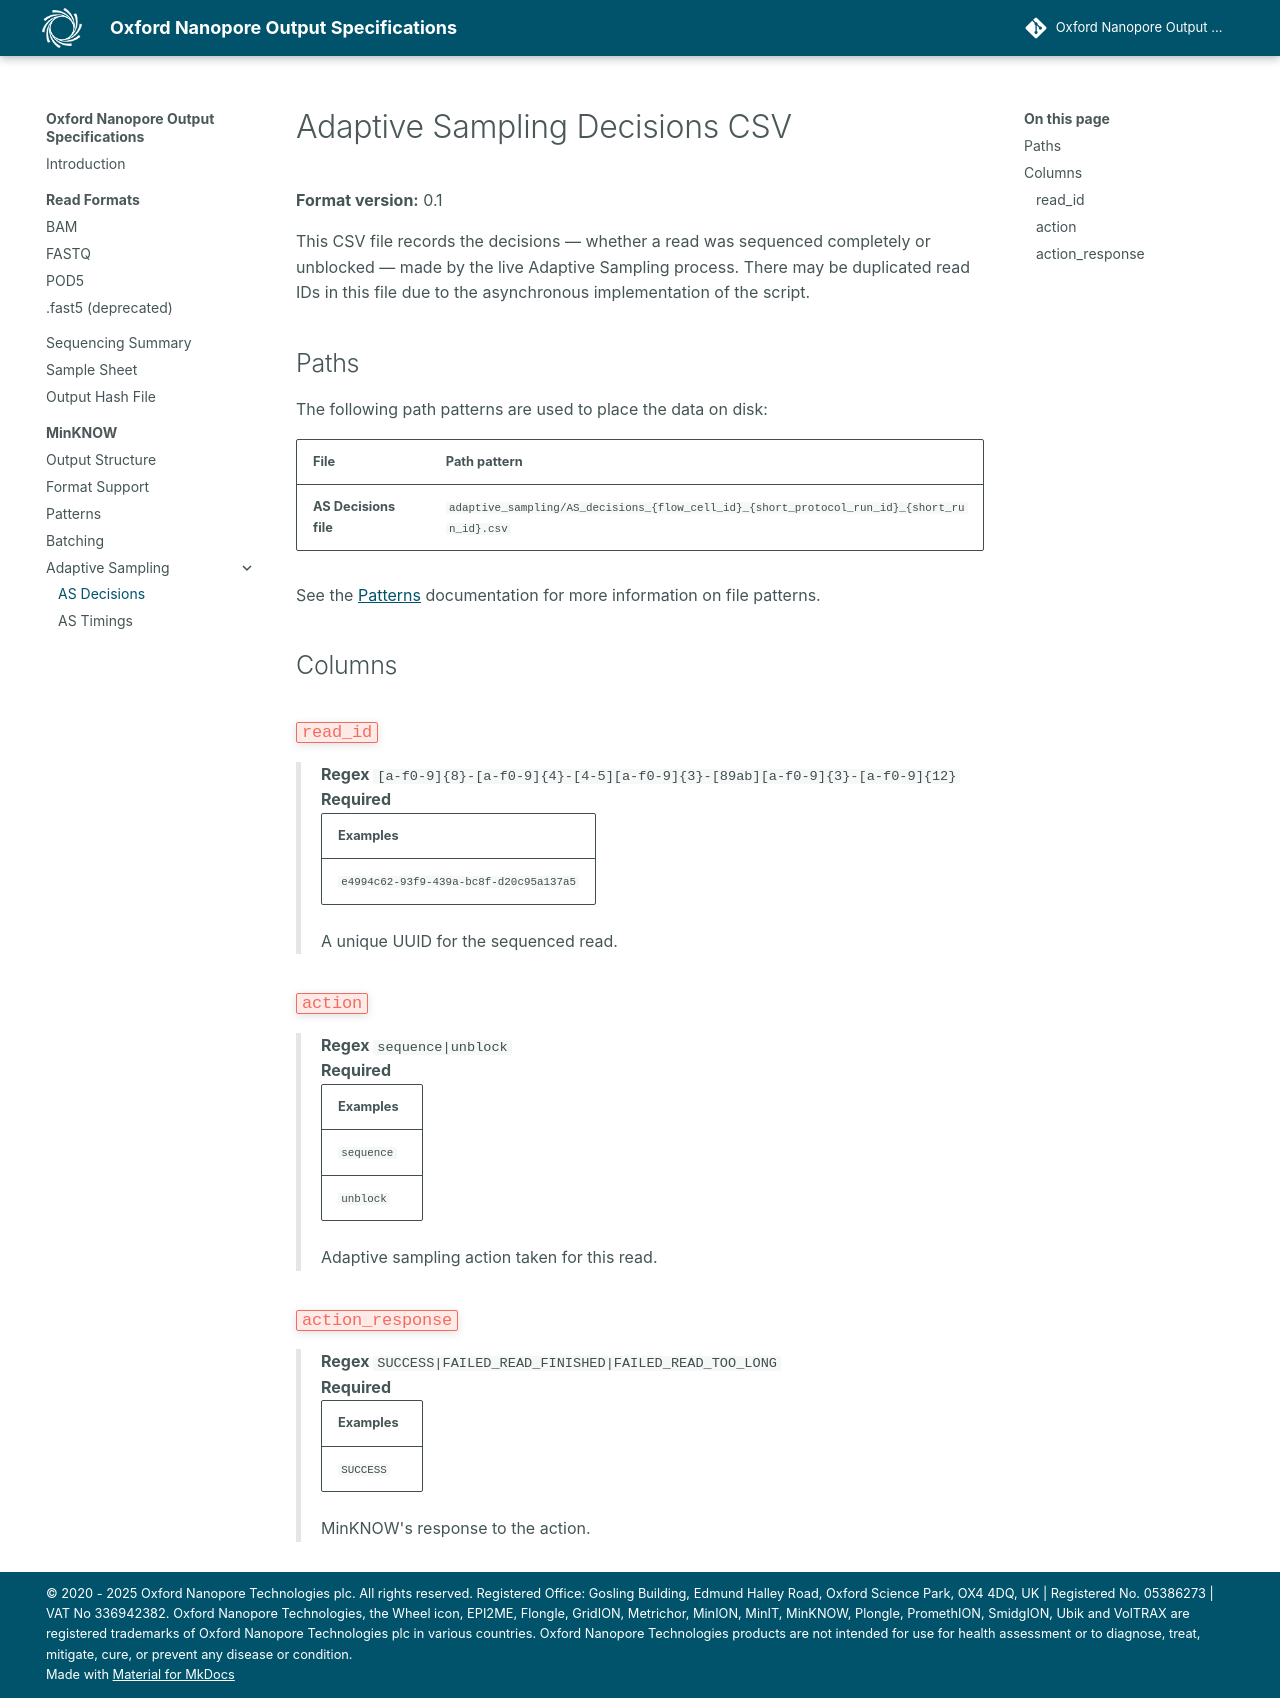

repository: nanoporetech/ont-output-specifications · page: 25.09/minknow/adaptive_sampling/adaptive_sampling_decisions/index.html · generator: mkdocs

Adaptive Sampling Decisions CSV
===

**Format version:** {{spec_value("adaptive_sampling/decisions_spec", "file.version")}}

This CSV file records the decisions &mdash; whether a read was sequenced completely or unblocked &mdash; made by the live Adaptive Sampling process.
There may be duplicated read IDs in this file due to the asynchronous implementation of the script.

Paths
-----

The following path patterns are used to place the data on disk:


File           | Path pattern
-------------- | ------------
**AS Decisions file** | ``{{spec_value("experiment_layout", "protocol_spec.contents.adaptive_sampling_decisions.path")}}``

See the [Patterns](../../minknow/patterns.md) documentation for more information on file patterns.

Columns
-------

::: csv_spec_docs adaptive_sampling/decisions_spec
